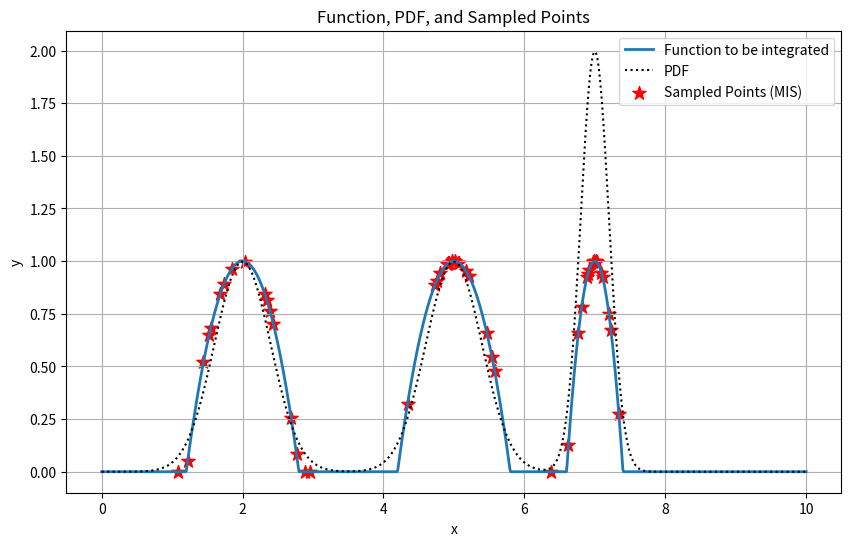

Reproduce this figure in Python.
import numpy as np
import matplotlib.pyplot as plt

def calculate_function_values(x_values, lower_bounds, upper_bounds):
    """Calculate the values of the function to be integrated."""
    x_values = np.atleast_1d(x_values)
    return np.array([
        np.sum([
            np.maximum(0, -(4 / (upper_bound - lower_bound) ** 2) * (x - lower_bound) * (x - upper_bound))
            for lower_bound, upper_bound in zip(lower_bounds, upper_bounds)
        ])
        for x in x_values
    ])

def calculate_normal_pdf(x, mean, std_dev):
    """Calculate the probability density function (PDF) for a normal distribution."""
    return (1 / (std_dev * np.sqrt(2 * np.pi))) * np.exp(-((x - mean) ** 2) / (2 * std_dev**2))

def calculate_balance_heuristic_weights(x, sample_counts, means, std_devs, index):
    """Calculate weights using the balance heuristic method."""
    return (
        sample_counts[index]
        * calculate_normal_pdf(x, means[index], std_devs[index])
        / sum([
            sample_count * calculate_normal_pdf(x, mean, std_dev)
            for sample_count, mean, std_dev in zip(sample_counts, means, std_devs)
        ])
    )

def calculate_power_heuristic_weights(x, sample_counts, means, std_devs, index, beta=2):
    """Calculate weights using the power heuristic method."""
    pdf_values = [
        sample_count * calculate_normal_pdf(x, mean, std_dev)
        for sample_count, mean, std_dev in zip(sample_counts, means, std_devs)
    ]

    numerator = pdf_values[index] ** beta
    denominator = sum(pdf_val ** beta for pdf_val in pdf_values)

    return numerator / denominator

def calculate_maximum_heuristic_weights(x, sample_counts, means, std_devs, index):
    """Calculate weights using the maximum heuristic method."""
    pdf_values = [
        sample_count * calculate_normal_pdf(x, mean, std_dev)
        for sample_count, mean, std_dev in zip(sample_counts, means, std_devs)
    ]

    return float(pdf_values[index] == max(pdf_values))

def calculate_cutoff_heuristic_weights(x, sample_counts, means, std_devs, index, alpha=0.5):
    """Calculate weights using the cutoff heuristic method."""
    pdf_values = [
        sample_count * calculate_normal_pdf(x, mean, std_dev)
        for sample_count, mean, std_dev in zip(sample_counts, means, std_devs)
    ]

    q_max = max(pdf_values)
    q_index = pdf_values[index]

    if q_index < alpha * q_max:
        return 0
    else:
        denominator = sum(q_k for q_k in pdf_values if q_k >= alpha * q_max)
        return q_index / denominator

def calculate_sbert_heuristic_weights(x, sample_counts, means, std_devs, index):
    """Calculate weights using the SBERT method."""
    return (
        calculate_normal_pdf(x, means[index], std_devs[index])
        / sum([
            calculate_normal_pdf(x, mean, std_dev)
            for sample_count, mean, std_dev in zip(sample_counts, means, std_devs)
        ])
    )

def calculate_mis_estimate(total_samples, alpha_values, means, std_devs, lower_bounds, upper_bounds, heuristic="sbert"):
    """Calculate the MIS estimate."""
    num_distributions = len(alpha_values)

    samples_per_distribution = np.round(alpha_values * total_samples).astype(int)
    total_samples = sum(samples_per_distribution)

    estimate = 0
    sampled_points_x = []
    sampled_points_y = []
    variance = 0
    iteration = 1
    t = 0

    for index in range(num_distributions):
        for _ in range(samples_per_distribution[index]):
            x_sample = std_devs[index] * np.random.randn() + means[index]
            y_sample = calculate_function_values(x_sample, lower_bounds, upper_bounds)

            weight = globals()[f"calculate_{heuristic}_heuristic_weights"](x_sample, samples_per_distribution, means, std_devs, index)

            sampled_points_x.append(x_sample)
            sampled_points_y.append(y_sample)

            weighted_sample = (float(weight * (y_sample / calculate_normal_pdf(x_sample, means[index], std_devs[index]))) / samples_per_distribution[index]) * total_samples
            if iteration > 1:
                t += (1 - (1 / iteration)) * ((weighted_sample - estimate / (iteration - 1)) ** 2)

            estimate += weighted_sample
            variance += weighted_sample**2
            iteration += 1

    estimate = estimate / total_samples
    variance = (variance / (total_samples**2 - total_samples)) - (estimate**2 / (total_samples - 1))
    sigma_variance = t / (total_samples - 1)
    alternate_variance = sigma_variance / total_samples

    return estimate, sampled_points_x, sampled_points_y, variance, alternate_variance

def plot_results(x_values, y_values, pdf_values, sampled_points_x, lower_bounds, upper_bounds):
    """Plot the results."""
    plt.figure(figsize=(10, 6))
    plt.plot(x_values, y_values, label="Function to be integrated", linewidth=2)
    plt.plot(x_values, pdf_values, "k:", label="PDF")
    plt.scatter(
        sampled_points_x,
        calculate_function_values(np.array(sampled_points_x), lower_bounds, upper_bounds),
        color="red",
        marker="*",
        s=100,
        label="Sampled Points (MIS)",
    )
    plt.xlabel("x")
    plt.ylabel("y")
    plt.title("Function, PDF, and Sampled Points")
    plt.legend()
    plt.grid(True)
    plt.show()

def main():
    """Main function to compute MIS estimate and plot the results."""
    NUM_SAMPLES = 50
    alpha_values = np.array([0.3333, 0.3333, 0.3333])
    means = np.array([2, 5, 7])
    std_devs = np.array([0.8, 0.8, 0.4]) / 2
    lower_bounds = means - 2 * std_devs
    upper_bounds = means + 2 * std_devs

    np.random.seed(8)

    mis_estimate, sampled_points_x, _, variance, alternate_variance = calculate_mis_estimate(
        NUM_SAMPLES, alpha_values, means, std_devs, lower_bounds, upper_bounds
    )

    print(f"Result of the integral with MIS: {mis_estimate}")
    print(f"Variance of the integral with MIS: {variance}")
    print(f"Alternate variance of the integral with MIS: {alternate_variance}")

    x_values = np.linspace(0, 10, 1000)
    y_values = calculate_function_values(x_values, lower_bounds, upper_bounds)
    pdf_values = sum([
        (1 / (std_dev * np.sqrt(2 * np.pi)))
        * np.exp(-((x_values - mean) ** 2) / (2 * std_dev ** 2))
        for mean, std_dev in zip(means, std_devs)
    ])

    plot_results(x_values, y_values, pdf_values, sampled_points_x, lower_bounds, upper_bounds)

if __name__ == "__main__":
    main()

